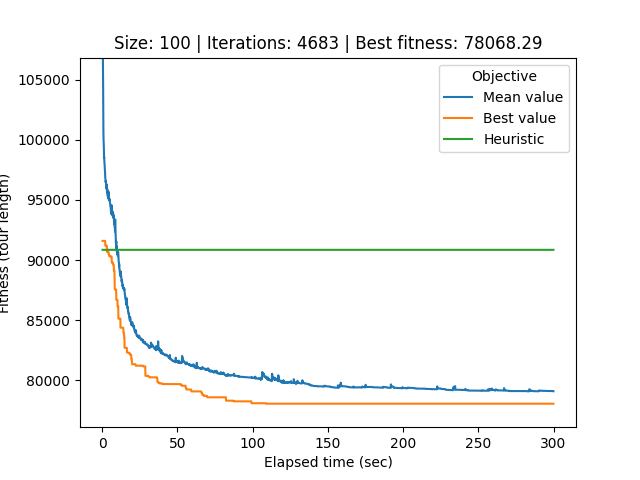

The table this chart was drawn from, first rows:
# Student number: r0758170
# Iteration, Elapsed time, Mean value, Best value, Cycle
0, 0.2292, 183305, 91592, 18, 80, 45, 31, 55, 69, 90, 81, 24, 13, 26, 2, 39, 93, 88, 10, 48, 22, 23, 25
1, 0.2732, 118847, 91592, 18, 80, 45, 31, 55, 69, 90, 81, 24, 13, 26, 2, 39, 93, 88, 10, 48, 22, 23, 25
2, 0.3153, 114465, 91592, 18, 80, 45, 31, 55, 69, 90, 81, 24, 13, 26, 2, 39, 93, 88, 10, 48, 22, 23, 25
3, 0.3582, 110695, 91592, 18, 80, 45, 31, 55, 69, 90, 81, 24, 13, 26, 2, 39, 93, 88, 10, 48, 22, 23, 25
4, 0.4105, 107992, 91592, 18, 80, 45, 31, 55, 69, 90, 81, 24, 13, 26, 2, 39, 93, 88, 10, 48, 22, 23, 25
5, 0.4579, 106820, 91592, 18, 80, 45, 31, 55, 69, 90, 81, 24, 13, 26, 2, 39, 93, 88, 10, 48, 22, 23, 25
6, 0.5124, 106144, 91592, 18, 80, 45, 31, 55, 69, 90, 81, 24, 13, 26, 2, 39, 93, 88, 10, 48, 22, 23, 25
7, 0.5677, 105202, 91592, 18, 80, 45, 31, 55, 69, 90, 81, 24, 13, 26, 2, 39, 93, 88, 10, 48, 22, 23, 25
8, 0.6118, 104611, 91592, 18, 80, 45, 31, 55, 69, 90, 81, 24, 13, 26, 2, 39, 93, 88, 10, 48, 22, 23, 25
9, 0.6533, 103183, 91592, 18, 80, 45, 31, 55, 69, 90, 81, 24, 13, 26, 2, 39, 93, 88, 10, 48, 22, 23, 25
10, 0.6976, 102003, 91592, 18, 80, 45, 31, 55, 69, 90, 81, 24, 13, 26, 2, 39, 93, 88, 10, 48, 22, 23, 25
11, 0.7436, 101632, 91592, 18, 80, 45, 31, 55, 69, 90, 81, 24, 13, 26, 2, 39, 93, 88, 10, 48, 22, 23, 25
12, 0.7907, 100833, 91592, 18, 80, 45, 31, 55, 69, 90, 81, 24, 13, 26, 2, 39, 93, 88, 10, 48, 22, 23, 25
13, 0.8318, 100363, 91592, 18, 80, 45, 31, 55, 69, 90, 81, 24, 13, 26, 2, 39, 93, 88, 10, 48, 22, 23, 25
14, 0.873, 99878, 91592, 18, 80, 45, 31, 55, 69, 90, 81, 24, 13, 26, 2, 39, 93, 88, 10, 48, 22, 23, 25
15, 0.9207, 99876, 91592, 18, 80, 45, 31, 55, 69, 90, 81, 24, 13, 26, 2, 39, 93, 88, 10, 48, 22, 23, 25
16, 0.9699, 99830, 91592, 18, 80, 45, 31, 55, 69, 90, 81, 24, 13, 26, 2, 39, 93, 88, 10, 48, 22, 23, 25
17, 1.012, 99707, 91592, 18, 80, 45, 31, 55, 69, 90, 81, 24, 13, 26, 2, 39, 93, 88, 10, 48, 22, 23, 25
18, 1.061, 99696, 91592, 18, 80, 45, 31, 55, 69, 90, 81, 24, 13, 26, 2, 39, 93, 88, 10, 48, 22, 23, 25
19, 1.106, 99297, 91592, 18, 80, 45, 31, 55, 69, 90, 81, 24, 13, 26, 2, 39, 93, 88, 10, 48, 22, 23, 25
20, 1.172, 98827, 91592, 25, 79, 54, 47, 16, 58, 53, 27, 76, 0, 52, 21, 4, 19, 73, 78, 40, 85, 95, 65
21, 1.215, 98576, 91592, 25, 79, 54, 47, 16, 58, 53, 27, 76, 0, 52, 21, 4, 19, 73, 78, 40, 85, 95, 65
22, 1.259, 98479, 91592, 25, 79, 54, 47, 16, 58, 53, 27, 76, 0, 52, 21, 4, 19, 73, 78, 40, 85, 95, 65
23, 1.304, 98552, 91592, 25, 79, 54, 47, 16, 58, 53, 27, 76, 0, 52, 21, 4, 19, 73, 78, 40, 85, 95, 65
24, 1.347, 98436, 91592, 25, 79, 54, 47, 16, 58, 53, 27, 76, 0, 52, 21, 4, 19, 73, 78, 40, 85, 95, 65
25, 1.388, 98292, 91592, 25, 79, 54, 47, 16, 58, 53, 27, 76, 0, 52, 21, 4, 19, 73, 78, 40, 85, 95, 65
26, 1.432, 98177, 91592, 25, 79, 54, 47, 16, 58, 53, 27, 76, 0, 52, 21, 4, 19, 73, 78, 40, 85, 95, 65
27, 1.474, 98136, 91592, 25, 79, 54, 47, 16, 58, 53, 27, 76, 0, 52, 21, 4, 19, 73, 78, 40, 85, 95, 65
28, 1.517, 98108, 91592, 25, 79, 54, 47, 16, 58, 53, 27, 76, 0, 52, 21, 4, 19, 73, 78, 40, 85, 95, 65
29, 1.559, 97953, 91592, 25, 79, 54, 47, 16, 58, 53, 27, 76, 0, 52, 21, 4, 19, 73, 78, 40, 85, 95, 65
30, 1.602, 97948, 91592, 25, 79, 54, 47, 16, 58, 53, 27, 76, 0, 52, 21, 4, 19, 73, 78, 40, 85, 95, 65
31, 1.646, 97779, 91592, 25, 79, 54, 47, 16, 58, 53, 27, 76, 0, 52, 21, 4, 19, 73, 78, 40, 85, 95, 65
32, 1.688, 97602, 91592, 25, 79, 54, 47, 16, 58, 53, 27, 76, 0, 52, 21, 4, 19, 73, 78, 40, 85, 95, 65
33, 1.729, 97602, 91592, 25, 79, 54, 47, 16, 58, 53, 27, 76, 0, 52, 21, 4, 19, 73, 78, 40, 85, 95, 65
34, 1.77, 97494, 91592, 25, 79, 54, 47, 16, 58, 53, 27, 76, 0, 52, 21, 4, 19, 73, 78, 40, 85, 95, 65
35, 1.812, 97402, 91592, 25, 79, 54, 47, 16, 58, 53, 27, 76, 0, 52, 21, 4, 19, 73, 78, 40, 85, 95, 65
36, 1.858, 97400, 91592, 25, 79, 54, 47, 16, 58, 53, 27, 76, 0, 52, 21, 4, 19, 73, 78, 40, 85, 95, 65
37, 1.9, 97327, 91592, 25, 79, 54, 47, 16, 58, 53, 27, 76, 0, 52, 21, 4, 19, 73, 78, 40, 85, 95, 65
38, 1.942, 96960, 91592, 25, 79, 54, 47, 16, 58, 53, 27, 76, 0, 52, 21, 4, 19, 73, 78, 40, 85, 95, 65
39, 1.986, 96920, 91592, 25, 79, 54, 47, 16, 58, 53, 27, 76, 0, 52, 21, 4, 19, 73, 78, 40, 85, 95, 65
40, 2.03, 96900, 91197, 64, 74, 53, 58, 76, 27, 97, 46, 82, 65, 19, 73, 78, 40, 85, 95, 83, 50, 33, 59
41, 2.078, 96799, 91197, 64, 74, 53, 58, 76, 27, 97, 46, 82, 65, 19, 73, 78, 40, 85, 95, 83, 50, 33, 59
42, 2.12, 96735, 91197, 64, 74, 53, 58, 76, 27, 97, 46, 82, 65, 19, 73, 78, 40, 85, 95, 83, 50, 33, 59
43, 2.164, 96554, 91197, 85, 95, 83, 50, 33, 59, 32, 29, 14, 43, 89, 87, 51, 72, 17, 57, 68, 56, 6, 44
44, 2.208, 96505, 91197, 85, 95, 83, 50, 33, 59, 32, 29, 14, 43, 89, 87, 51, 72, 17, 57, 68, 56, 6, 44
45, 2.254, 96505, 91197, 85, 95, 83, 50, 33, 59, 32, 29, 14, 43, 89, 87, 51, 72, 17, 57, 68, 56, 6, 44
46, 2.298, 96483, 91197, 85, 95, 83, 50, 33, 59, 32, 29, 14, 43, 89, 87, 51, 72, 17, 57, 68, 56, 6, 44
47, 2.344, 96550, 91197, 85, 95, 83, 50, 33, 59, 32, 29, 14, 43, 89, 87, 51, 72, 17, 57, 68, 56, 6, 44
48, 2.385, 96527, 91197, 85, 95, 83, 50, 33, 59, 32, 29, 14, 43, 89, 87, 51, 72, 17, 57, 68, 56, 6, 44
49, 2.43, 96493, 91197, 50, 33, 59, 32, 29, 14, 43, 89, 87, 51, 72, 17, 57, 68, 56, 6, 44, 9, 15, 41
50, 2.475, 96471, 91197, 50, 33, 59, 32, 29, 14, 43, 89, 87, 51, 72, 17, 57, 68, 56, 6, 44, 9, 15, 41
51, 2.52, 96471, 91197, 50, 33, 59, 32, 29, 14, 43, 89, 87, 51, 72, 17, 57, 68, 56, 6, 44, 9, 15, 41
52, 2.563, 96392, 91197, 50, 33, 59, 32, 29, 14, 43, 89, 87, 51, 72, 17, 57, 68, 56, 6, 44, 9, 15, 41
53, 2.604, 96343, 91197, 50, 33, 59, 32, 29, 14, 43, 89, 87, 51, 72, 17, 57, 68, 56, 6, 44, 9, 15, 41
54, 2.648, 96343, 91197, 50, 33, 59, 32, 29, 14, 43, 89, 87, 51, 72, 17, 57, 68, 56, 6, 44, 9, 15, 41
55, 2.69, 96290, 91197, 50, 33, 59, 32, 29, 14, 43, 89, 87, 51, 72, 17, 57, 68, 56, 6, 44, 9, 15, 41
56, 2.734, 96254, 91197, 50, 33, 59, 32, 29, 14, 43, 89, 87, 51, 72, 17, 57, 68, 56, 6, 44, 9, 15, 41
57, 2.776, 96229, 91197, 50, 33, 59, 32, 29, 14, 43, 89, 87, 51, 72, 17, 57, 68, 56, 6, 44, 9, 15, 41
58, 2.821, 96052, 91197, 50, 33, 59, 32, 29, 14, 43, 89, 87, 51, 72, 17, 57, 68, 56, 6, 44, 9, 15, 41
... 4,624 more rows
